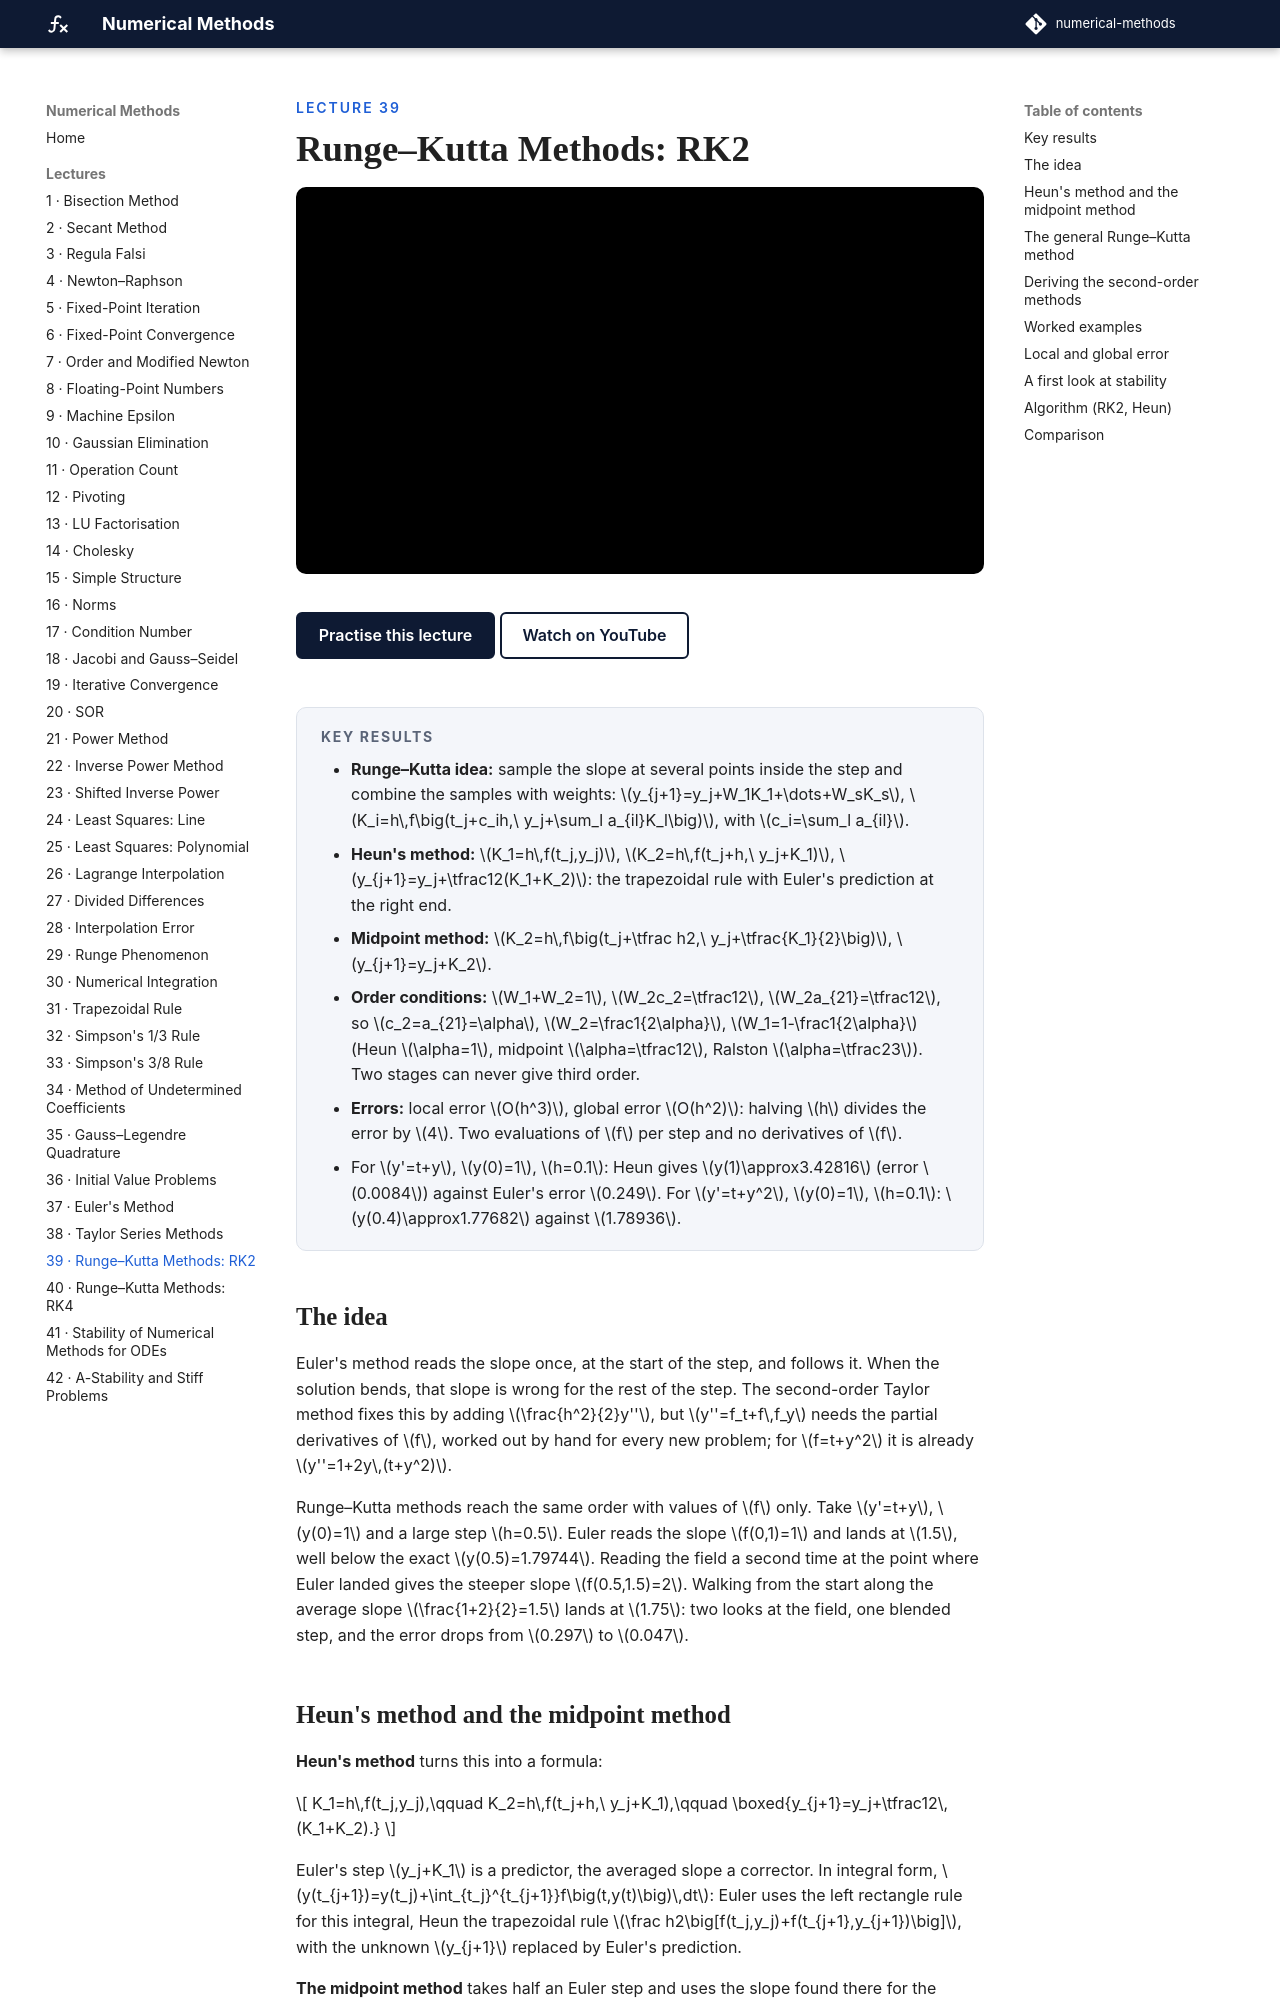

repository: biswarupbiswas/numerical-methods · page: lectures/lec39-rk2/index.html · generator: mkdocs

---
title: "Runge–Kutta Methods: RK2"
---

<p class="nm-eyebrow">Lecture 39</p>

# Runge–Kutta Methods: RK2

<iframe class="nm-video" src="https://www.youtube-nocookie.com/embed/C2sWr1TP2Xs" title="Lecture 39: Runge–Kutta Methods: RK2" allow="accelerometer; clipboard-write; encrypted-media; gyroscope; picture-in-picture; web-share" referrerpolicy="strict-origin-when-cross-origin" allowfullscreen></iframe>

<div class="nm-actions" markdown>
[Practise this lecture](../practice/lec39_rk2.html){ .md-button .md-button--primary }
[Watch on YouTube](https://www.youtube.com/watch?v=C2sWr1TP2Xs){ .md-button }
</div>

<div class="nm-key" markdown>
#### Key results
- **Runge–Kutta idea:** sample the slope at several points inside the step and combine the samples with weights: \(y_{j+1}=y_j+W_1K_1+\dots+W_sK_s\), \(K_i=h\,f\big(t_j+c_ih,\ y_j+\sum_l a_{il}K_l\big)\), with \(c_i=\sum_l a_{il}\).
- **Heun's method:** \(K_1=h\,f(t_j,y_j)\), \(K_2=h\,f(t_j+h,\ y_j+K_1)\), \(y_{j+1}=y_j+\tfrac12(K_1+K_2)\): the trapezoidal rule with Euler's prediction at the right end.
- **Midpoint method:** \(K_2=h\,f\big(t_j+\tfrac h2,\ y_j+\tfrac{K_1}{2}\big)\), \(y_{j+1}=y_j+K_2\).
- **Order conditions:** \(W_1+W_2=1\), \(W_2c_2=\tfrac12\), \(W_2a_{21}=\tfrac12\), so \(c_2=a_{21}=\alpha\), \(W_2=\frac1{2\alpha}\), \(W_1=1-\frac1{2\alpha}\) (Heun \(\alpha=1\), midpoint \(\alpha=\tfrac12\), Ralston \(\alpha=\tfrac23\)). Two stages can never give third order.
- **Errors:** local error \(O(h^3)\), global error \(O(h^2)\): halving \(h\) divides the error by \(4\). Two evaluations of \(f\) per step and no derivatives of \(f\).
- For \(y'=t+y\), \(y(0)=1\), \(h=0.1\): Heun gives \(y(1)\approx3.42816\) (error \(0.0084\)) against Euler's error \(0.249\). For \(y'=t+y^2\), \(y(0)=1\), \(h=0.1\): \(y(0.4)\approx1.77682\) against \(1.78936\).
</div>

## The idea

Euler's method reads the slope once, at the start of the step, and follows it. When the solution bends, that slope is wrong for the rest of the step. The second-order Taylor method fixes this by adding \(\frac{h^2}{2}y''\), but \(y''=f_t+f\,f_y\) needs the partial derivatives of \(f\), worked out by hand for every new problem; for \(f=t+y^2\) it is already \(y''=1+2y\,(t+y^2)\).

Runge–Kutta methods reach the same order with values of \(f\) only. Take \(y'=t+y\), \(y(0)=1\) and a large step \(h=0.5\). Euler reads the slope \(f(0,1)=1\) and lands at \(1.5\), well below the exact \(y(0.5)=1.79744\). Reading the field a second time at the point where Euler landed gives the steeper slope \(f(0.5,1.5)=2\). Walking from the start along the average slope \(\frac{1+2}{2}=1.5\) lands at \(1.75\): two looks at the field, one blended step, and the error drops from \(0.297\) to \(0.047\).
